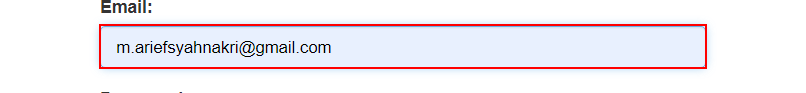
Task: Import all data from ACME Test website and calculate client security hash from website. 
Workflow: ACME_System_Login

Step 1: type [ACME_Username] into the text box

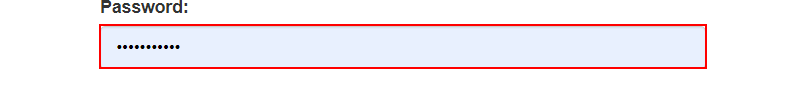
Step 2: type a value into the text box

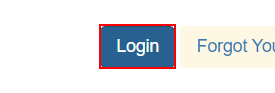
Step 3: click on the button